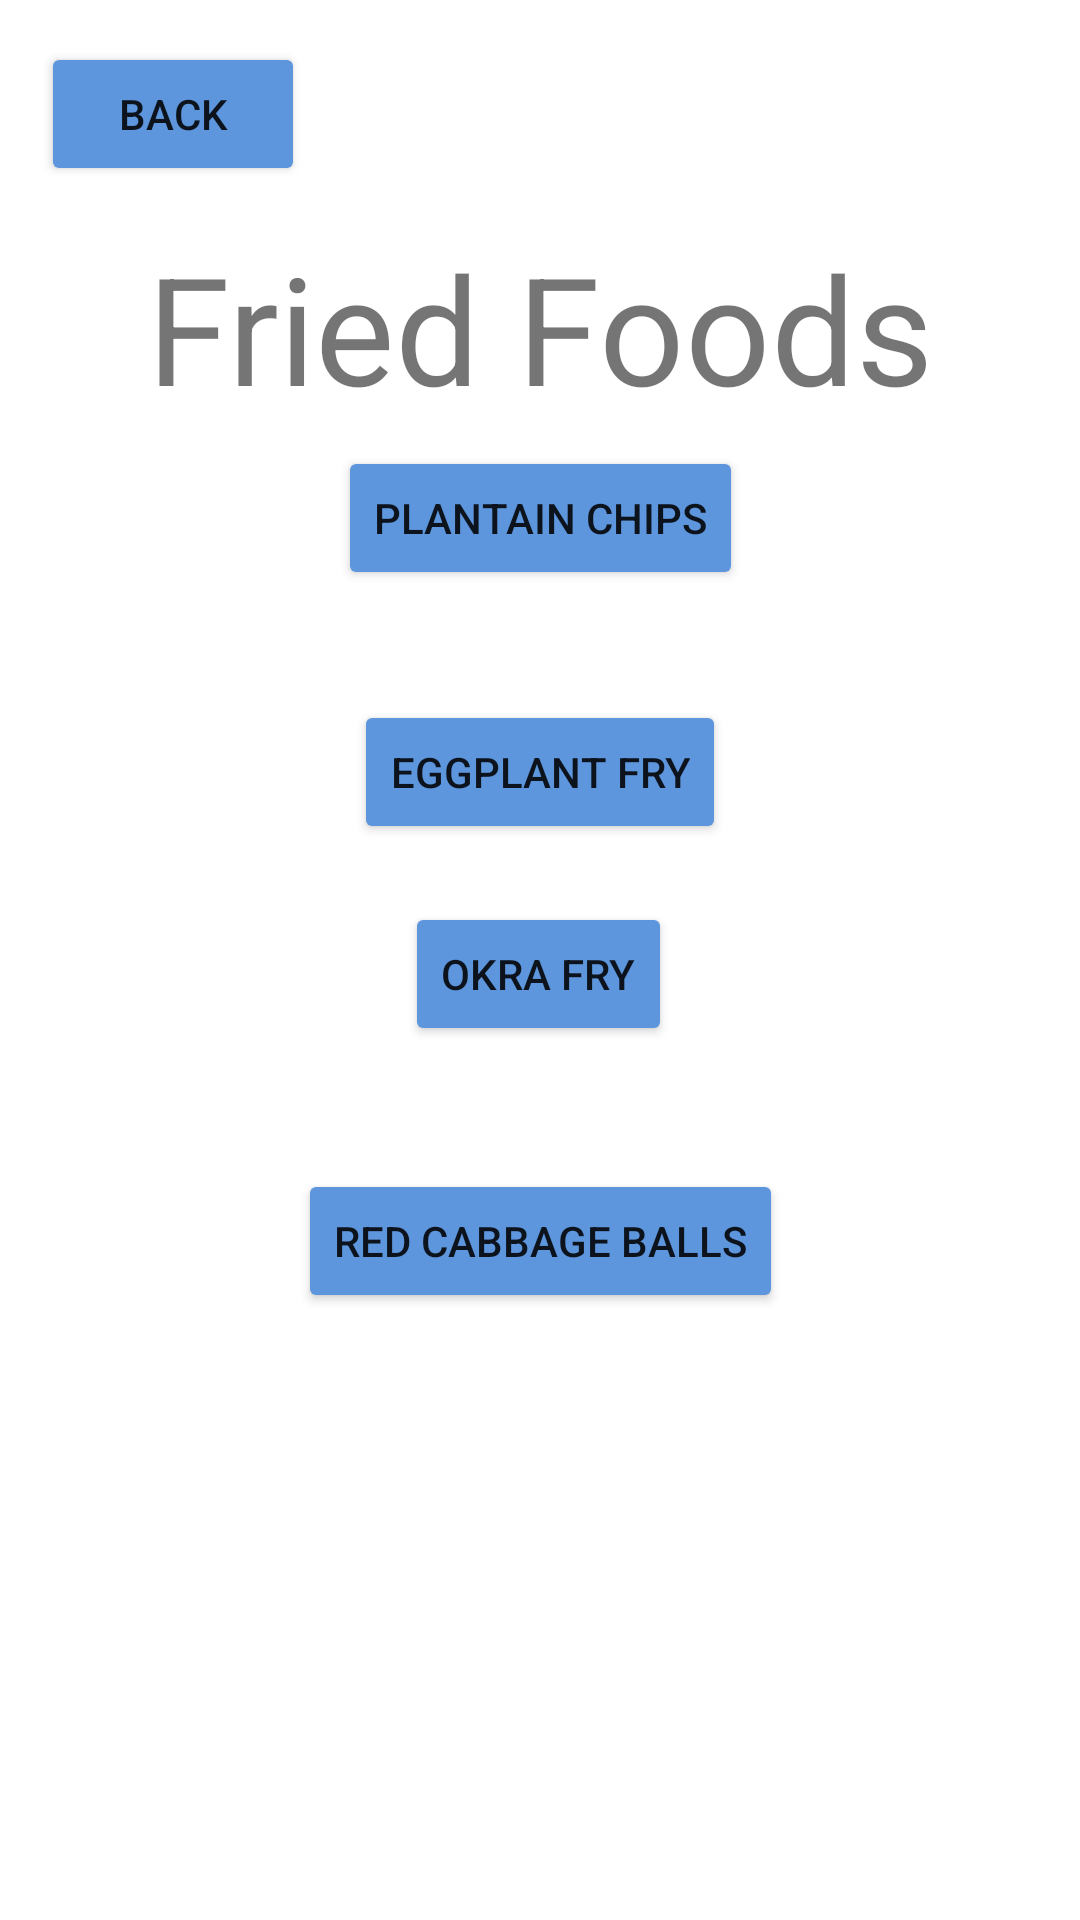

Produce the Android XML layout that renders to this screen, including the resource entries it uses.
<!-- AndroidManifest.xml: application theme Theme.IndianRecipes -->
<!-- res/layout/activity_category2.xml -->
<?xml version="1.0" encoding="utf-8"?>
<androidx.constraintlayout.widget.ConstraintLayout xmlns:android="http://schemas.android.com/apk/res/android"
    xmlns:app="http://schemas.android.com/apk/res-auto"
    xmlns:tools="http://schemas.android.com/tools"
    android:layout_width="match_parent"
    android:layout_height="match_parent"
    tools:context=".Category2">

    <Button
        android:id="@+id/PlantainBtn"
        android:layout_width="wrap_content"
        android:layout_height="wrap_content"
        android:onClick="loadPlantainChips"
        android:text="Plantain Chips"
        app:backgroundTint="#5D96DD"
        app:layout_constraintBottom_toBottomOf="parent"
        app:layout_constraintEnd_toEndOf="parent"
        app:layout_constraintStart_toStartOf="parent"
        app:layout_constraintTop_toTopOf="parent"
        app:layout_constraintVertical_bias="0.251" />

    <Button
        android:id="@+id/EggplantFryBtn"
        android:layout_width="wrap_content"
        android:layout_height="wrap_content"
        android:layout_marginTop="64dp"
        android:onClick="loadEggplantFry"
        android:text="Eggplant Fry"
        app:backgroundTint="#5D96DD"
        app:layout_constraintBottom_toBottomOf="parent"
        app:layout_constraintEnd_toEndOf="parent"
        app:layout_constraintStart_toStartOf="parent"
        app:layout_constraintTop_toTopOf="parent"
        app:layout_constraintVertical_bias="0.321" />

    <Button
        android:id="@+id/OkraFryBtn"
        android:layout_width="wrap_content"
        android:layout_height="wrap_content"
        android:layout_marginTop="72dp"
        android:onClick="loadOkraFry"
        android:text="Okra Fry"
        app:backgroundTint="#5D96DD"
        app:layout_constraintBottom_toBottomOf="parent"
        app:layout_constraintEnd_toEndOf="parent"
        app:layout_constraintHorizontal_bias="0.498"
        app:layout_constraintStart_toStartOf="parent"
        app:layout_constraintTop_toTopOf="parent"
        app:layout_constraintVertical_bias="0.44" />

    <Button
        android:id="@+id/CabbageBallsBtn"
        android:layout_width="wrap_content"
        android:layout_height="wrap_content"
        android:layout_marginTop="52dp"
        android:onClick="loadCabbageBalls"
        android:text="Red Cabbage Balls"
        app:backgroundTint="#5D96DD"
        app:layout_constraintBottom_toBottomOf="parent"
        app:layout_constraintEnd_toEndOf="parent"
        app:layout_constraintStart_toStartOf="parent"
        app:layout_constraintTop_toTopOf="parent"
        app:layout_constraintVertical_bias="0.625" />

    <Button
        android:id="@+id/ReturnToRecipes2"
        android:layout_width="wrap_content"
        android:layout_height="wrap_content"
        android:onClick="returnToRecipes"
        android:text="Back"
        app:backgroundTint="#5D96DD"
        app:layout_constraintBottom_toTopOf="@+id/FriedFoodTitle"
        app:layout_constraintEnd_toEndOf="parent"
        app:layout_constraintHorizontal_bias="0.05"
        app:layout_constraintStart_toStartOf="parent"
        app:layout_constraintTop_toTopOf="parent" />

    <TextView
        android:id="@+id/FriedFoodTitle"
        android:layout_width="wrap_content"
        android:layout_height="wrap_content"
        android:text="Fried Foods"
        android:textSize="50sp"
        app:layout_constraintBottom_toBottomOf="parent"
        app:layout_constraintEnd_toEndOf="parent"
        app:layout_constraintStart_toStartOf="parent"
        app:layout_constraintTop_toTopOf="parent"
        app:layout_constraintVertical_bias="0.132" />
</androidx.constraintlayout.widget.ConstraintLayout>
<!-- resources referenced by this layout -->
<resources>
  <style name="Theme.IndianRecipes" parent="Theme.MaterialComponents.DayNight.DarkActionBar">
          
          <item name="colorPrimary">@color/purple_500</item>
          <item name="colorPrimaryVariant">@color/purple_700</item>
          <item name="colorOnPrimary">@color/white</item>
          
          <item name="colorSecondary">@color/teal_200</item>
          <item name="colorSecondaryVariant">@color/teal_700</item>
          <item name="colorOnSecondary">@color/black</item>
          
          <item name="android:statusBarColor" tools:targetApi="l">?attr/colorPrimaryVariant</item>
          
      </style>
  <!-- not gathered from this repository: default colours our renderer supplied (Android Studio template values) -->
  <color name="purple_500">#FF6200EE</color>
  <color name="purple_700">#FF3700B3</color>
  <color name="teal_200">#FF03DAC5</color>
  <color name="teal_700">#FF018786</color>
  <color name="black">#FF000000</color>
  <color name="white">#FFFFFFFF</color>
</resources>
